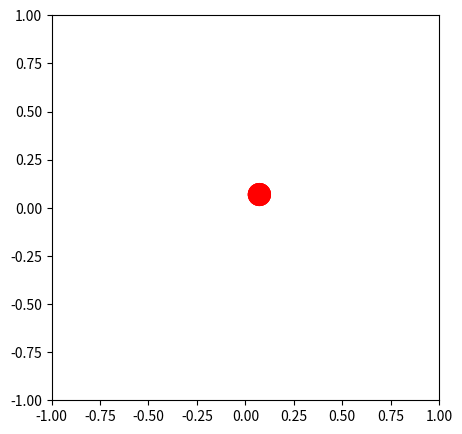

The script that saved this image: (Note: this script raises an exception after producing the figure.)
"""
[redacted]
Ex. 8.4 
Calculating the motion of a nonlinear pendulum.
Using Runge-Kutta method to solve ODE and animating the outcome plots.
"""
import numpy as np 
import matplotlib.pyplot as plt 
import matplotlib.animation as animation

# Constants
g = 9.81
l = 0.1
theta0 = 179
omega0 = 0.0
t0=0.0
tmax=100
h = 1e-2

def f(r, t):
    theta = r[0]
    omega = r[1]
    ftheta = omega
    fomega = - (g / l) * np.sin(theta)
    return np.array([ftheta, fomega], float)


# Using fourth-order Runge-Kutta
tpoints = np.arange(t0, tmax, h)
points = []
# omegapoints = []
r = np.array([theta0, omega0], float)
for t in tpoints:
    points.append(r[0])
    k1 = h * f(r, t)
    k2 = h * f(r + 0.5 * k1, t + 0.5 * h)
    k3 = h * f(r + 0.5 * k2, t + 0.5 * h)
    k4 = h * f(r + k3, t + h)
    r += (k1 + 2 * k2 + 2 * k3 + k4) / 6

#Animating motion of the pendulum
fig = plt.figure(figsize=(5,5))
ax = plt.axes(xlim=(-1, 1), ylim=(-1, 1))

pend = plt.Circle((0.1,0.1), 0.06, facecolor='red')

def init():
    pend.center = (0.1,0.1)
    ax.add_patch(pend)
    return pend,

def animate(i):
    x = l*np.cos(points[i]-90)
    y = l*np.sin(points[i]-90)
    pend.center = (x, y)
    return pend,

anim = animation.FuncAnimation(fig, animate,
init_func=init,frames=360,interval=20,blit=True)
anim.save('pendulum.mp4')
